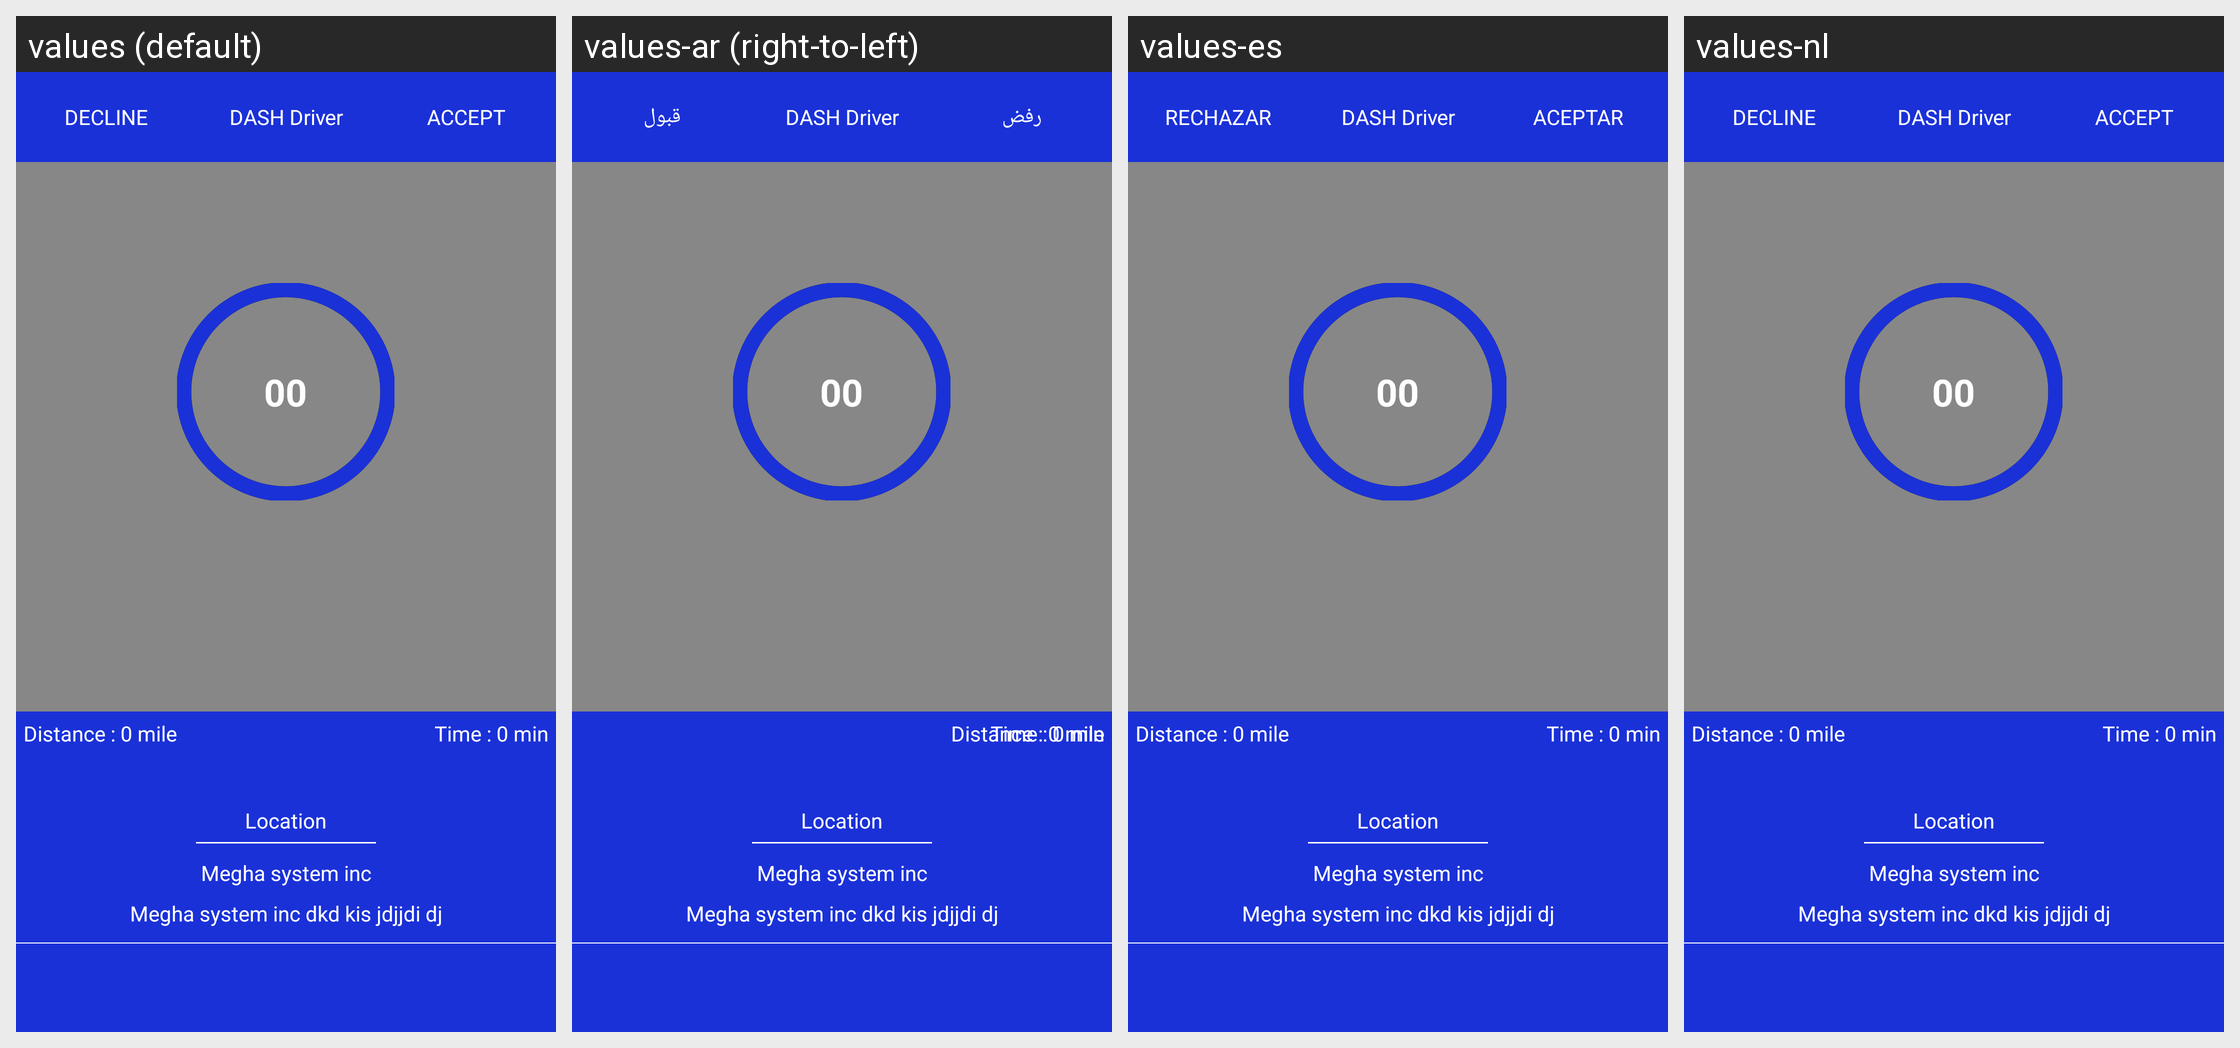

Locale-by-locale string values for the Android screen shown in this grid:
Android screen res/layout/custom_new_job_lay.xml rendered under 4 locales, left to right: values (default), values-ar (right-to-left), values-es, values-nl. Device: Nexus 5 (rendered at 1080×1920; each locale shown at half size, 540×960, under a caption strip naming it); theme AppTheme.
Other locales in the repository, not shown: values-en, values-fr.
Strings drawn on this screen, with the default value and each locale's value (text and hints the layout hard-codes, and strings that could not be matched under every locale, appear in the picture but are not listed):

decline
  values: DECLINE
  values-ar: رفض
  values-es: RECHAZAR
  values-nl: DECLINE

app_name
  values: DASH Driver
  values-ar: DASH Driver  [not translated; the default value is used]
  values-es: DASH Driver  [not translated; the default value is used]
  values-nl: DASH Driver  [not translated; the default value is used]

accept
  values: ACCEPT
  values-ar: قبول
  values-es: ACEPTAR
  values-nl: ACCEPT
